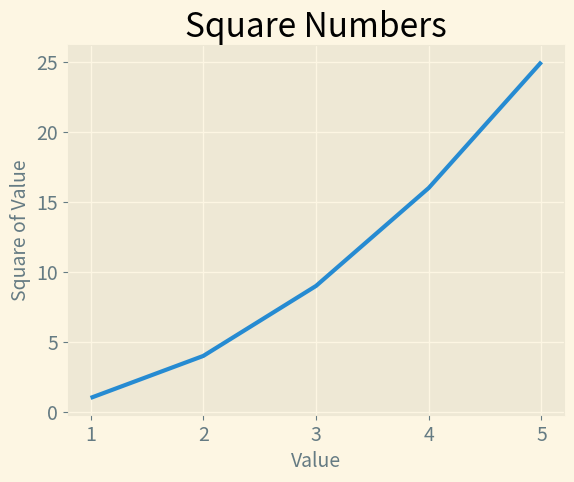

Here is the Python script that generated this plot:
import matplotlib.pyplot as plt

input_values = [1, 2, 3, 4, 5]
squares = [1, 4, 9, 16, 25]

plt.style.use('Solarize_Light2')
fig, ax = plt.subplots()
ax.plot(input_values, squares, linewidth=3)

#set chart title and label axes
ax.set_title("Square Numbers", fontsize=24)
ax.set_xlabel("Value", fontsize=14)
ax.set_ylabel("Square of Value", fontsize=14)

#set size of tick labels
ax.tick_params(axis='both', labelsize=14)

plt.show()
